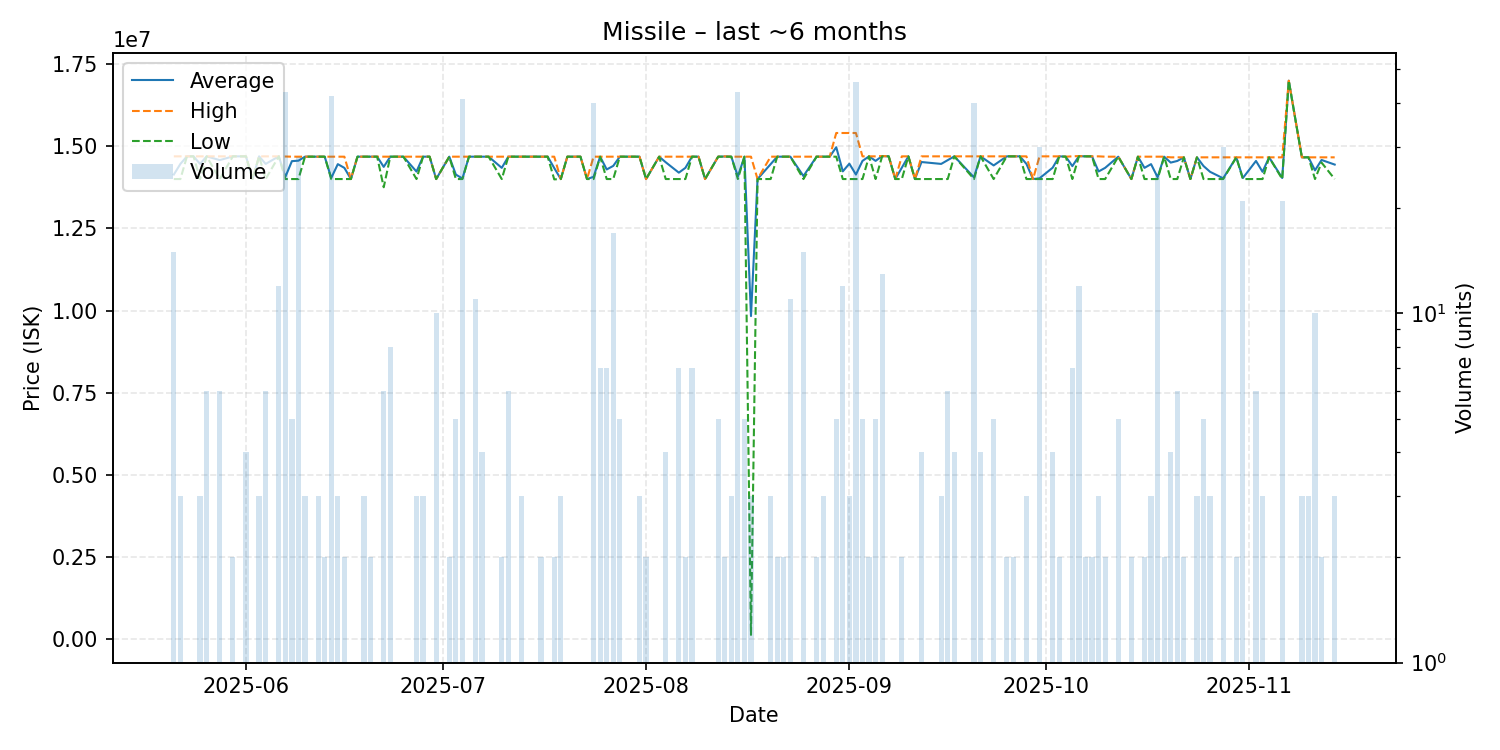

Values plotted in this chart, from the file beside it:
date, average, highest, lowest, order_count, volume
2025-05-21, 14138000, 14690000, 14000000, 4, 15
2025-05-22, 14460000, 14690000, 14000000, 3, 3
2025-05-23, 14690000, 14690000, 14690000, 1, 1
2025-05-24, 14690000, 14690000, 14690000, 1, 1
2025-05-25, 14460000, 14690000, 14000000, 3, 3
2025-05-26, 14690000, 14690000, 14690000, 2, 6
2025-05-28, 14575000, 14690000, 14000000, 5, 6
2025-05-30, 14690000, 14690000, 14690000, 2, 2
2025-05-31, 14690000, 14690000, 14690000, 1, 1
2025-06-01, 14690000, 14690000, 14690000, 4, 4
2025-06-02, 14000000, 14000000, 14000000, 1, 1
2025-06-03, 14690000, 14690000, 14690000, 3, 3
2025-06-04, 14460000, 14690000, 14000000, 4, 6
2025-06-06, 14690000, 14690000, 14690000, 4, 12
2025-06-07, 14063721, 14685000, 14000000, 5, 43
2025-06-08, 14544000, 14680000, 14000000, 4, 5
2025-06-09, 14558571, 14680000, 14000000, 8, 28
2025-06-10, 14680000, 14680000, 14680000, 3, 3
2025-06-11, 14680000, 14680000, 14680000, 1, 1
2025-06-12, 14680000, 14680000, 14680000, 3, 3
2025-06-13, 14680000, 14680000, 14680000, 2, 2
2025-06-14, 14032381, 14680000, 14000000, 3, 42
2025-06-15, 14453333, 14680000, 14000000, 3, 3
2025-06-16, 14340000, 14680000, 14000000, 2, 2
2025-06-17, 14000000, 14000000, 14000000, 1, 1
2025-06-18, 14680000, 14680000, 14680000, 1, 1
2025-06-19, 14680000, 14680000, 14680000, 3, 3
2025-06-20, 14680000, 14680000, 14680000, 2, 2
2025-06-21, 14680000, 14680000, 14680000, 1, 1
2025-06-22, 14370000, 14680000, 13750000, 6, 6
2025-06-23, 14680000, 14680000, 14680000, 6, 8
2025-06-24, 14680000, 14680000, 14680000, 1, 1
2025-06-25, 14680000, 14680000, 14680000, 1, 1
2025-06-27, 14226667, 14680000, 14000000, 3, 3
2025-06-28, 14680000, 14680000, 14680000, 3, 3
2025-06-29, 14680000, 14680000, 14680000, 1, 1
2025-06-30, 14000000, 14000000, 14000000, 1, 10
2025-07-02, 14680000, 14680000, 14680000, 1, 2
2025-07-03, 14136000, 14680000, 14000000, 4, 5
2025-07-04, 14016585, 14680000, 14000000, 2, 41
2025-07-05, 14680000, 14680000, 14680000, 1, 1
2025-07-06, 14680000, 14680000, 14680000, 3, 11
2025-07-07, 14680000, 14680000, 14680000, 1, 4
2025-07-08, 14680000, 14680000, 14680000, 1, 1
2025-07-10, 14340000, 14680000, 14000000, 2, 2
2025-07-11, 14680000, 14680000, 14680000, 2, 6
2025-07-13, 14680000, 14680000, 14680000, 3, 3
2025-07-14, 14680000, 14680000, 14680000, 1, 1
2025-07-16, 14680000, 14680000, 14680000, 2, 2
2025-07-17, 14680000, 14680000, 14680000, 1, 1
2025-07-18, 14335000, 14680000, 13990000, 2, 2
2025-07-19, 14000000, 14000000, 14000000, 1, 3
2025-07-20, 14680000, 14680000, 14680000, 1, 1
2025-07-22, 14680000, 14680000, 14680000, 1, 1
2025-07-23, 14000000, 14000000, 14000000, 1, 1
2025-07-24, 14068000, 14680000, 14000000, 5, 40
2025-07-25, 14680000, 14680000, 14680000, 3, 7
2025-07-26, 14291429, 14680000, 14000000, 4, 7
2025-07-27, 14400000, 14680000, 14000000, 4, 17
2025-07-28, 14680000, 14680000, 14680000, 3, 5
... 86 more rows
